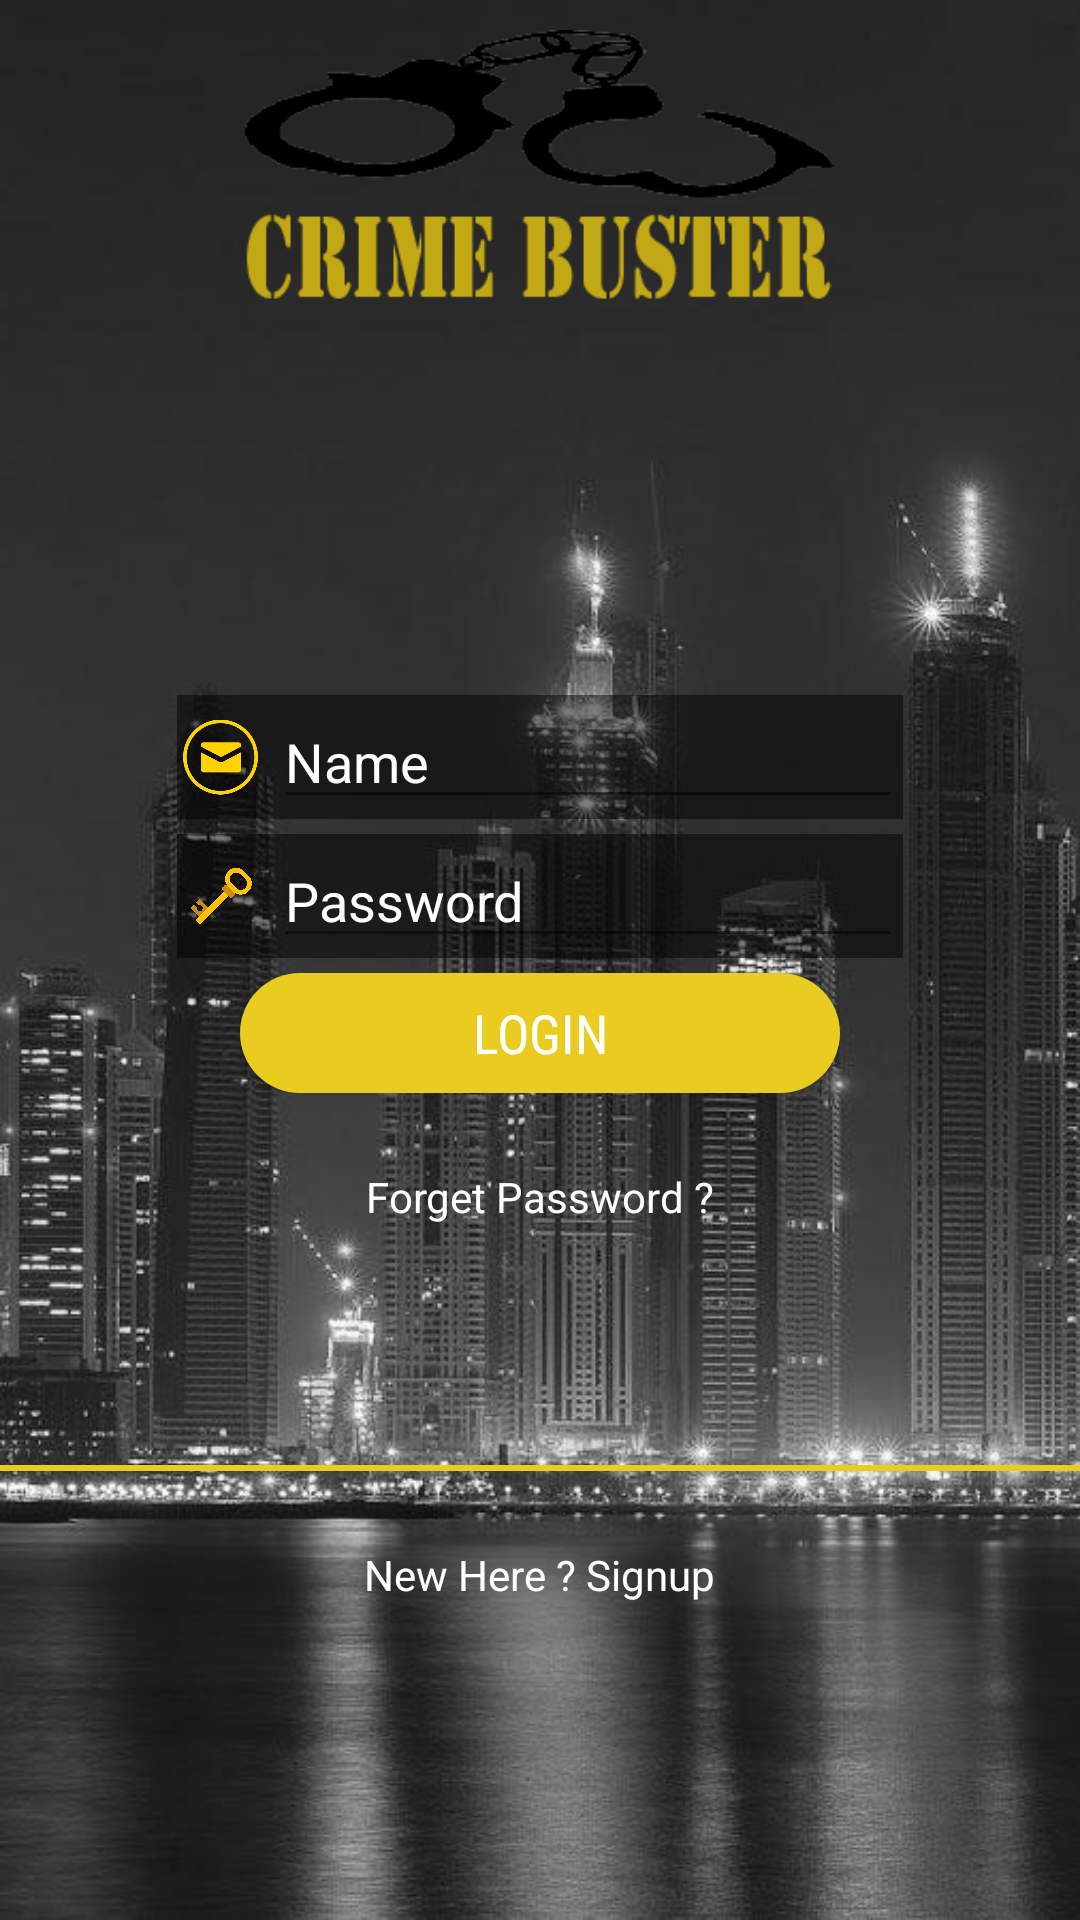

Reconstruct the res/layout file that produces this screen, plus the resources it refers to.
<!-- AndroidManifest.xml: application theme AppTheme -->
<!-- res/layout/activity_login.xml -->
<?xml version="1.0" encoding="utf-8"?>
<RelativeLayout xmlns:android="http://schemas.android.com/apk/res/android"
    xmlns:app="http://schemas.android.com/apk/res-auto"
    xmlns:tools="http://schemas.android.com/tools"
    android:id="@+id/activity_login"
    android:layout_width="match_parent"
    android:layout_height="match_parent"
    android:background="@drawable/loginbackground"
    tools:context="com.crimebusters.crimebuster.Login">

    <ImageView
        android:layout_width="200dp"
        android:layout_height="100dp"
        android:src="@drawable/logo"
        android:id="@+id/imageView3"
        android:layout_alignParentTop="true"
        android:layout_centerHorizontal="true"
        android:layout_marginTop="10dp"/>

    <RelativeLayout
        android:layout_width="wrap_content"
        android:layout_height="wrap_content"
        android:id="@+id/RelativeLayoutLoginForm"
        android:layout_centerVertical="true"
        android:layout_centerHorizontal="true">

        <LinearLayout
            android:orientation="vertical"
            android:layout_width="wrap_content"
            android:layout_height="wrap_content"
            android:id="@+id/LinearLayoutLoginUsername">

            <LinearLayout
                android:orientation="horizontal"
                android:layout_width="wrap_content"
                android:layout_height="wrap_content"
                android:background="@color/colorBackground">

                <ImageView
                    android:layout_width="25dp"
                    android:layout_height="match_parent"
                    app:srcCompat="@drawable/email"
                    android:id="@+id/imageView"
                    android:layout_weight="1"
                    android:layout_marginLeft="2dp"/>

                <EditText
                    android:layout_width="wrap_content"
                    android:layout_height="wrap_content"
                    android:inputType="textPersonName"
                    android:hint="Name"
                    android:textColorHint="@color/colorWhite"
                    android:textColor="@color/colorWhite"
                    android:ems="10"
                    android:layout_gravity="center"
                    android:layout_marginLeft="5dp"
                    android:id="@+id/editTextLoginUser"
                    android:layout_weight="1"
                    android:textCursorDrawable="@drawable/edit_cursor"
                    android:backgroundTint="@color/colorBackground"/>

            </LinearLayout>
        </LinearLayout>

        <LinearLayout
            android:orientation="vertical"
            android:layout_width="wrap_content"
            android:layout_height="wrap_content"
            android:id="@+id/LinearLayoutLoginPass"
            android:layout_below="@id/LinearLayoutLoginUsername"
            android:background="@color/colorBackground"
            android:layout_marginTop="5dp"
       >

            <LinearLayout
                android:orientation="horizontal"
                android:layout_width="wrap_content"
                android:layout_height="match_parent">


                <ImageView
                    android:layout_width="25dp"
                    android:layout_height="match_parent"
                    app:srcCompat="@drawable/pass"
                    android:id="@+id/imageView2"
                    android:layout_weight="1"
                    android:layout_marginLeft="2dp"/>
                <EditText
                    android:layout_width="wrap_content"
                    android:layout_height="wrap_content"
                    android:inputType="textPassword"
                    android:hint="Password"
                    android:textColorHint="@color/colorWhite"
                    android:textColor="@color/colorWhite"
                    android:ems="10"
                    android:id="@+id/editTextLoginPass"
                    android:layout_marginLeft="5dp"
                    android:layout_weight="1"
                    android:textCursorDrawable="@drawable/edit_cursor"
                    android:backgroundTint="@color/colorBackground"/>

            </LinearLayout>

        </LinearLayout>

        <LinearLayout
            android:orientation="vertical"
            android:layout_width="wrap_content"
            android:layout_height="wrap_content"
            android:id="@+id/LinearLayoutLoginButton"
            android:layout_below="@id/LinearLayoutLoginPass"
            android:layout_marginTop="5dp"
            android:layout_centerInParent="true"
            >

            <Button
                android:id="@+id/angry_btn"

                android:text="Login"
                android:fontFamily="sans-serif-condensed"
                android:textColor="#FFFFFF"
                android:textSize="18sp"
                android:layout_width="200dp"
                android:layout_height="40dp"
                android:background="@drawable/buttonshape"
                android:onClick="loginButton"
                />


        </LinearLayout>

        <LinearLayout
            android:orientation="vertical"
            android:layout_width="wrap_content"
            android:layout_height="wrap_content"
            android:id="@+id/LinearLayoutLoginForgetPassword"
            android:layout_below="@id/LinearLayoutLoginButton"
            android:layout_marginTop="25dp"
            android:layout_centerInParent="true"
            >


            <TextView
                android:text="Forget Password ?"
                android:layout_width="match_parent"
                android:layout_height="wrap_content"
                android:id="@+id/textView2"
                android:textColor="@color/colorWhite"/>

        </LinearLayout>
    </RelativeLayout>

    <View
        android:id="@+id/View06"
        android:layout_width="match_parent"
        android:layout_centerHorizontal="true"
        android:layout_height="2dip"
        android:background="#eacc20"
        android:layout_marginTop="80dp"
        android:layout_below="@id/RelativeLayoutLoginForm"
        />

    <TextView
        android:text="New Here ? Signup"
        android:layout_width="wrap_content"
        android:layout_height="wrap_content"
        android:id="@+id/textViewLoginSignupHere"
        android:textColor="@color/colorWhite"
        android:layout_below="@id/View06"
        android:onClick="signUp"
        android:layout_centerHorizontal="true"
        android:layout_marginTop="25dp"/>

</RelativeLayout>
<!-- resources referenced by this layout -->
<resources>
  <color name="colorBackground">#7F000000</color>
  <color name="colorWhite">#ffffff</color>
  <!-- drawable buttonshape (drawable) -->
  <?xml version="1.0" encoding="utf-8"?>
  <shape xmlns:android="http://schemas.android.com/apk/res/android" android:shape="rectangle" >
      <corners
          android:radius="26dp"
          />
      <solid
          android:color="#eacc20"
          />
      <padding
          android:left="0dp"
          android:top="0dp"
          android:right="0dp"
          android:bottom="0dp"
          />
      <size
          android:width="200dp"
          android:height="60dp"
          />
  </shape>
  <!-- drawable edit_cursor (drawable) -->
  <?xml version="1.0" encoding="utf-8"?>
  <shape xmlns:android="http://schemas.android.com/apk/res/android" android:shape="rectangle" >
      <size android:width="1dp" />
      <solid android:color="#eacc20"/>
  </shape>
  <!-- drawable email: png bitmap (drawable-xxxhdpi, 8805 bytes) -->
  <!-- drawable loginbackground: jpg bitmap (drawable-xhdpi, 58462 bytes) -->
  <!-- drawable logo: png bitmap (drawable, 11351 bytes) -->
  <!-- drawable pass: png bitmap (drawable-mdpi, 30265 bytes) -->
  <style name="AppTheme" parent="Theme.AppCompat.Light.DarkActionBar">
          
          <item name="colorPrimary">@color/colorPrimary</item>
          <item name="colorPrimaryDark">@color/colorPrimaryDark</item>
          <item name="colorAccent">@color/colorAccent</item>
  
          <item name="colorControlNormal">@color/colorAccent</item>
          <item name="colorControlActivated">@color/colorAccent</item>
          <item name="android:editTextStyle">@style/editTextStyle</item>
  
  
          <item name="android:spinnerDropDownItemStyle">@style/mySpinnerItemStyle</item>
  
  
      </style>
  <color name="colorPrimary">#eacc20</color>
  <color name="colorPrimaryDark">#303F9F</color>
  <color name="colorAccent">#FF4081</color>
  <style name="editTextStyle" parent="android:style/Widget.EditText">
          <item name="android:textColor">@color/colorAccent</item>
      </style>
  <style name="mySpinnerItemStyle" parent="@android:style/Widget.Holo.DropDownItem.Spinner">
          <item name="android:textColor">@color/colorWhite</item>
      </style>
</resources>
